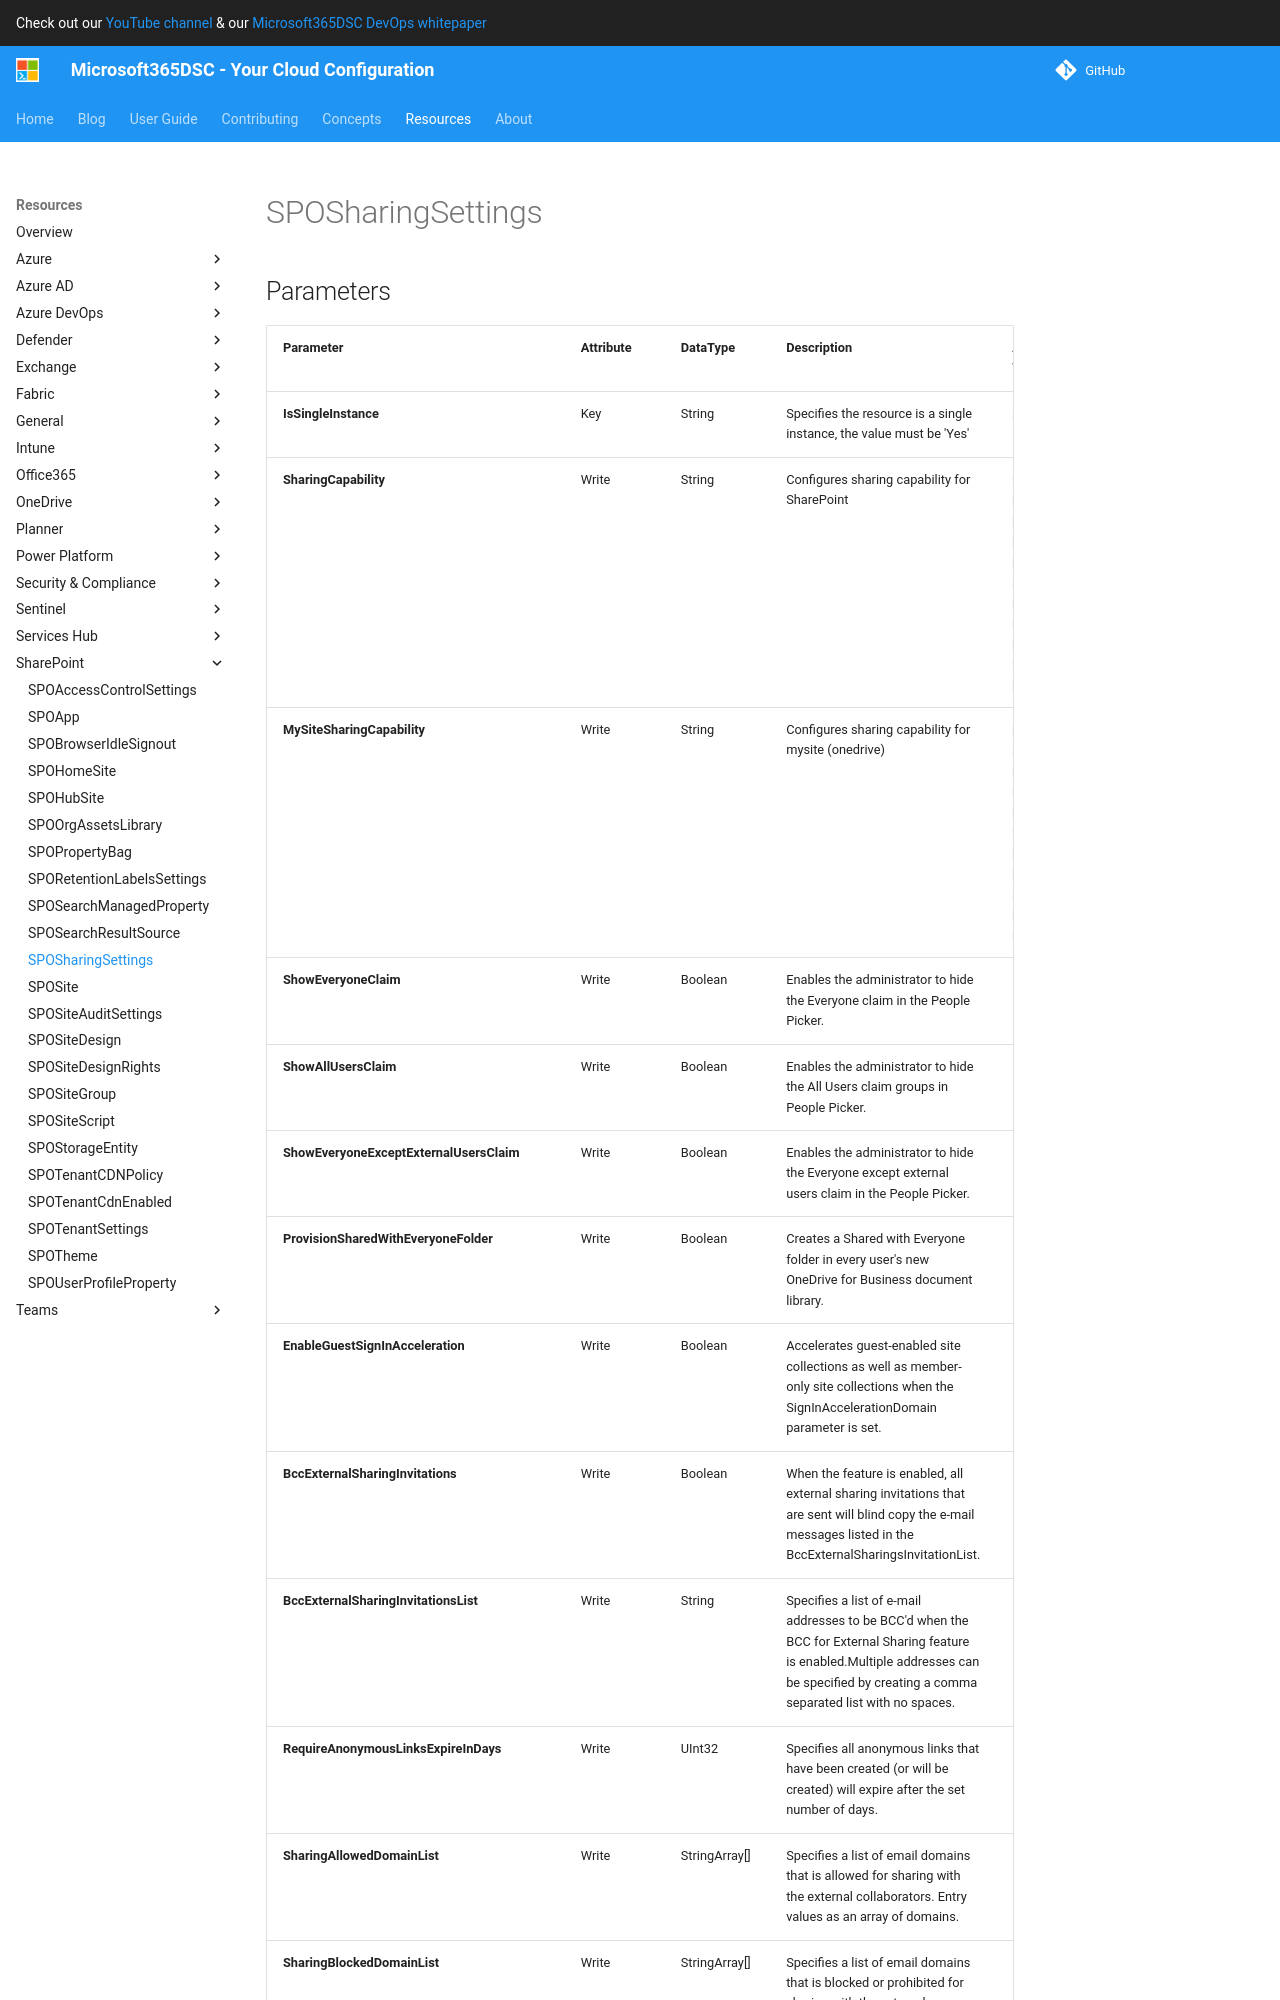

repository: microsoft/Microsoft365DSC · page: resources/sharepoint/SPOSharingSettings/index.html · generator: mkdocs

# SPOSharingSettings

## Parameters

| Parameter | Attribute | DataType | Description | Allowed Values |
| --- | --- | --- | --- | --- |
| **IsSingleInstance** | Key | String | Specifies the resource is a single instance, the value must be 'Yes' | `Yes` |
| **SharingCapability** | Write | String | Configures sharing capability for SharePoint | `ExistingExternalUserSharingOnly`, `ExternalUserAndGuestSharing`, `Disabled`, `ExternalUserSharingOnly` |
| **MySiteSharingCapability** | Write | String | Configures sharing capability for mysite (onedrive) | `ExistingExternalUserSharingOnly`, `ExternalUserAndGuestSharing`, `Disabled`, `ExternalUserSharingOnly` |
| **ShowEveryoneClaim** | Write | Boolean | Enables the administrator to hide the Everyone claim in the People Picker. | |
| **ShowAllUsersClaim** | Write | Boolean | Enables the administrator to hide the All Users claim groups in People Picker. | |
| **ShowEveryoneExceptExternalUsersClaim** | Write | Boolean | Enables the administrator to hide the Everyone except external users claim in the People Picker. | |
| **ProvisionSharedWithEveryoneFolder** | Write | Boolean | Creates a Shared with Everyone folder in every user's new OneDrive for Business document library. | |
| **EnableGuestSignInAcceleration** | Write | Boolean | Accelerates guest-enabled site collections as well as member-only site collections when the SignInAccelerationDomain parameter is set. | |
| **BccExternalSharingInvitations** | Write | Boolean | When the feature is enabled, all external sharing invitations that are sent will blind copy the e-mail messages listed in the BccExternalSharingsInvitationList. | |
| **BccExternalSharingInvitationsList** | Write | String | Specifies a list of e-mail addresses to be BCC'd when the BCC for External Sharing feature is enabled.Multiple addresses can be specified by creating a comma separated list with no spaces. | |
| **RequireAnonymousLinksExpireInDays** | Write | UInt32 | Specifies all anonymous links that have been created (or will be created) will expire after the set number of days. | |
| **SharingAllowedDomainList** | Write | StringArray[] | Specifies a list of email domains that is allowed for sharing with the external collaborators. Entry values as an array of domains. | |
| **SharingBlockedDomainList** | Write | StringArray[] | Specifies a list of email domains that is blocked or prohibited for sharing with the external collaborators. Entry values as an array of domains. | |
| **SharingDomainRestrictionMode** | Write | String | Specifies the external sharing mode for domains. | `None`, `AllowList`, `BlockList` |
| **DefaultSharingLinkType** | Write | String | Lets administrators choose what type of link appears is selected in the 'Get a link' sharing dialog box in OneDrive for Business and SharePoint Online | `None`, `Direct`,
